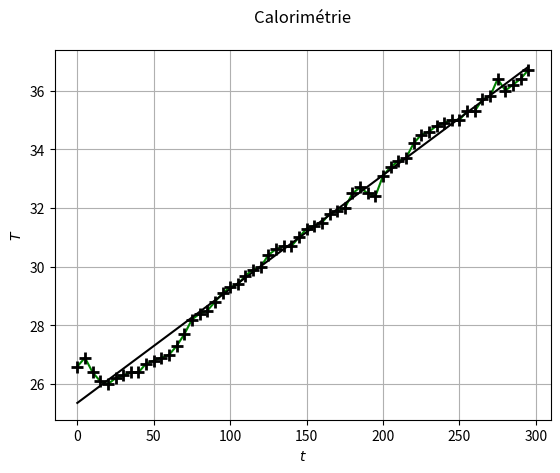

This figure's Python source:
# [redacted]

from numpy import *
import matplotlib.pyplot as plt
from scipy import stats

# Il y a deux mesures

T_1 = [24.4, 24.4, 24.5, 24.5, 24.5, 24.9, 25.0, 25.2, 25.2, 25.4, 25.5, 25.6, 25.7, 25.9, 26.2, 26.7, 26.8, 26.8, 27.2, 27.7, 27.8, 27.8, 27.9, 27.9, 28.0, 28.7, 28.9, 29.0, 28.7, 28.6, 29.0, 29.2, 29.2, 29.5, 30.5, 30.9, 31.5, 31.5, 31.4, 32.1, 33.0, 33.2, 32.8, 33.6, 33.7]

T_2 = [26.60, 26.90, 26.40, 26.10, 26.00, 26.20, 26.30, 26.40, 26.40, 26.70, 26.80, 26.90, 27.00, 27.30, 27.70, 28.20, 28.40, 28.50, 28.80, 29.10, 29.30, 29.40, 29.70, 29.90, 30.00, 30.40, 30.60, 30.70, 30.70, 31.00, 31.30, 31.40, 31.50, 31.80, 31.90, 32.00, 32.50, 32.70, 32.50, 32.40, 33.10, 33.40, 33.60, 33.70, 34.20, 34.50, 34.60, 34.80, 34.90, 35.00, 35.00, 35.30, 35.30, 35.70, 35.80, 36.40, 36.00, 36.20, 36.40, 36.70]


t_1 = [5*k for k in range(len(T_1))]
t_2 = [5*k for k in range(len(T_2))]

lr = stats.linregress(t_2, T_2)

pente = lr[0] #K.s^-1
ordonnee_orig = lr[1]

m_eau = 0.2 # kg
U = 10 #Volts
I = 2 #Amperes
c_cal = 90 #J.K^-1  valeur du constructeur

c_eau = ((U*I / pente) - c_cal) / m_eau

print(pente, ordonnee_orig, c_eau)

Yd = []
for t in t_2:
    Yd.append(pente*t + ordonnee_orig)

plt.plot(t_2, T_2, color = 'green',
    marker = '+', markeredgewidth = 2,
    markersize = 8, markeredgecolor = 'black')
plt.plot(t_2, Yd, color = "black")

plt.title('Calorimétrie\n')
plt.xlabel('$t$')
plt.ylabel('$T$')
plt.grid()

plt.savefig('Courbe_calorimetrie.pdf')
plt.show()
